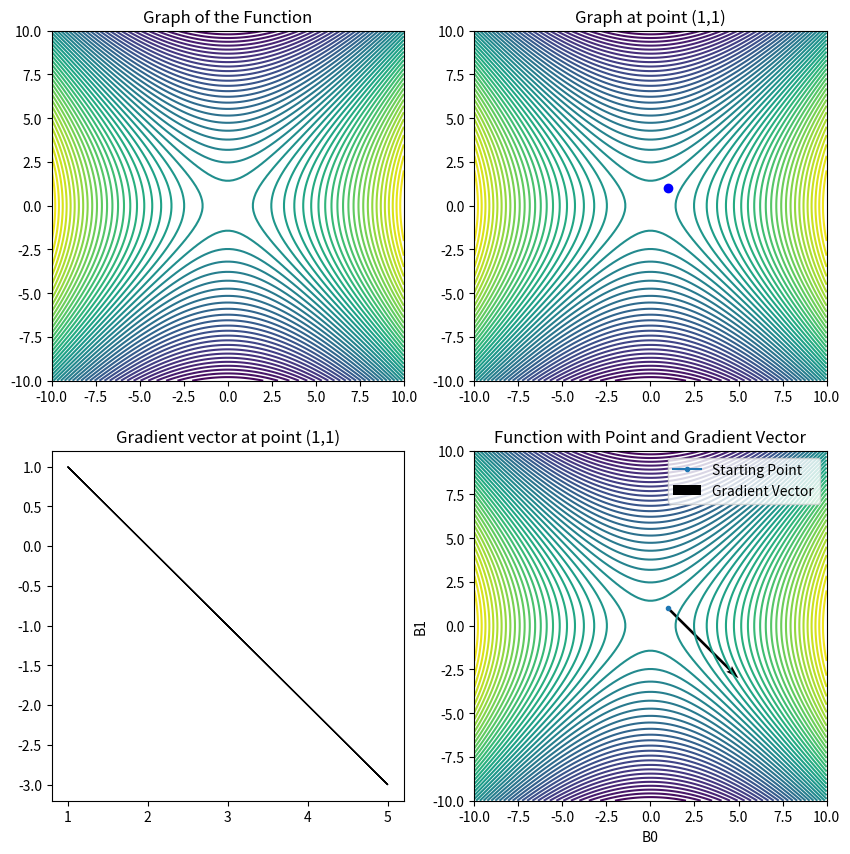
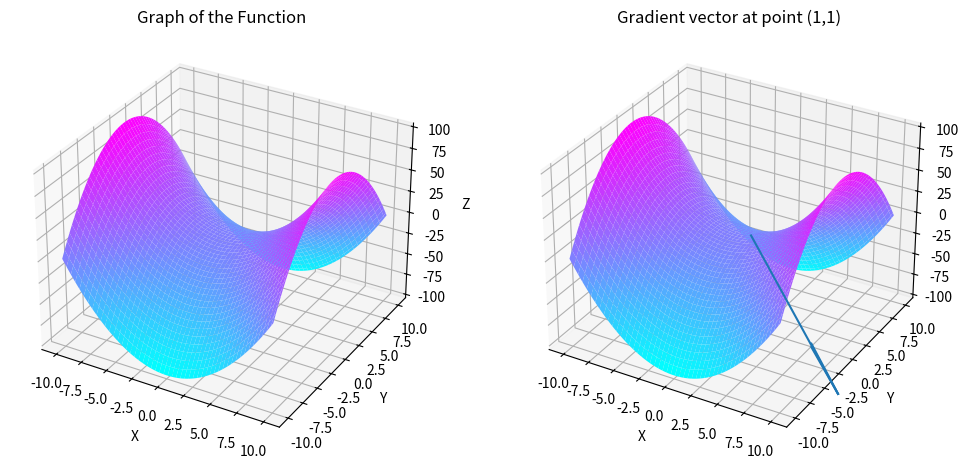

The script that saved these images, in order:
import matplotlib.pyplot as plt
import numpy as np
from mpl_toolkits import mplot3d

# Step 1: Define the function


def quadratic_function(x, y):
    return x**2 - y**2

# Step 2: Define the partial derivatives


def partial_deriv_x(x, y):
    return 2*x


def partial_deriv_y(x, y):
    return -2*y

# Step 3: Define the gradient vector function


def gradient_vector(x, y):
    grad_x = partial_deriv_x(x, y)
    grad_y = partial_deriv_y(x, y)
    return (grad_x, grad_y)


# Step 4: Visualization
# Set up a 2x2 plot layout
# The plt.subplots() function returns a tuple containing a Figure instance and a NumPy array of Axes instances, respectively.
fig, axs = plt.subplots(2, 2, figsize=(10, 10))

# Plot the function
X, Y = np.meshgrid(np.linspace(-10, 10, 100), np.linspace(-10, 10, 100))
Z = quadratic_function(X, Y) #calling quadratic function
axs[0, 0].contour(X, Y, Z, levels=np.linspace(-100, 100, 50))
axs[0, 0].set_title("Graph of the Function")

# Plot the point at which we want to find the gradient vector
x, y = 1, 1
axs[0, 1].contour(X, Y, Z, levels=np.linspace(-100, 100, 50))
axs[0, 1].scatter(1, 1, color='blue')
axs[0, 1].set_title("Graph at point (1,1)")

# Plot the gradient vector at the point (1, 1)
grad_vec = gradient_vector(x, y)
axs[1, 0].arrow(x, y, grad_vec[0]*2, grad_vec[1]*2)  # multiplied with 2
axs[1, 0].set_title("Gradient vector at point (1,1)")

# Show the point and gradient vector on the function plot
axs[1, 1].contour(X, Y, Z, levels=np.linspace(-100, 100, 50))
axs[1, 1].set_xlabel('B0')
axs[1, 1].set_ylabel('B1')
axs[1, 1].plot(x, y, marker=".", label='Starting Point')
# The quiver() method in matplotlib is used to plot a vector field, which consists of a collection of arrows or vectors that represent the magnitude and direction of some physical quantity (e.g., velocity, electric field, or in this case, the gradient of a function).
axs[1, 1].quiver(x, y, grad_vec[0]*2, grad_vec[1]*2, angles='xy',
                    scale_units='xy', scale=1,  label='Gradient Vector')
axs[1, 1].set_title("Function with Point and Gradient Vector")
axs[1, 1].legend()

# Show the plot
plt.show()

# Step 5: Visualization in 3D
fig = plt.figure(figsize=(12, 6))

# Plot the function in 3D
ax = fig.add_subplot(1, 2, 1, projection='3d')
X, Y = np.meshgrid(np.linspace(-10, 10, 100), np.linspace(-10, 10, 100))
Z = quadratic_function(X, Y)
ax.plot_surface(X, Y, Z, cmap='cool')
ax.set_xlabel('X')
ax.set_ylabel('Y')
ax.set_zlabel('Z')
ax.set_title("Graph of the Function")

# Plot the gradient vector in 3D
ax = fig.add_subplot(1, 2, 2, projection='3d')
x, y = 1, 1
grad_vec = gradient_vector(x, y)
ax.plot_surface(X, Y, Z, cmap='cool')
ax.quiver(x, y, quadratic_function(x, y),
            grad_vec[0]*2, grad_vec[1]*2, 0, length=25, normalize=True)
ax.set_xlabel('X')
ax.set_ylabel('Y')
ax.set_zlabel('Z')
ax.set_title("Gradient vector at point (1,1)")


# Show the plot
plt.show()
